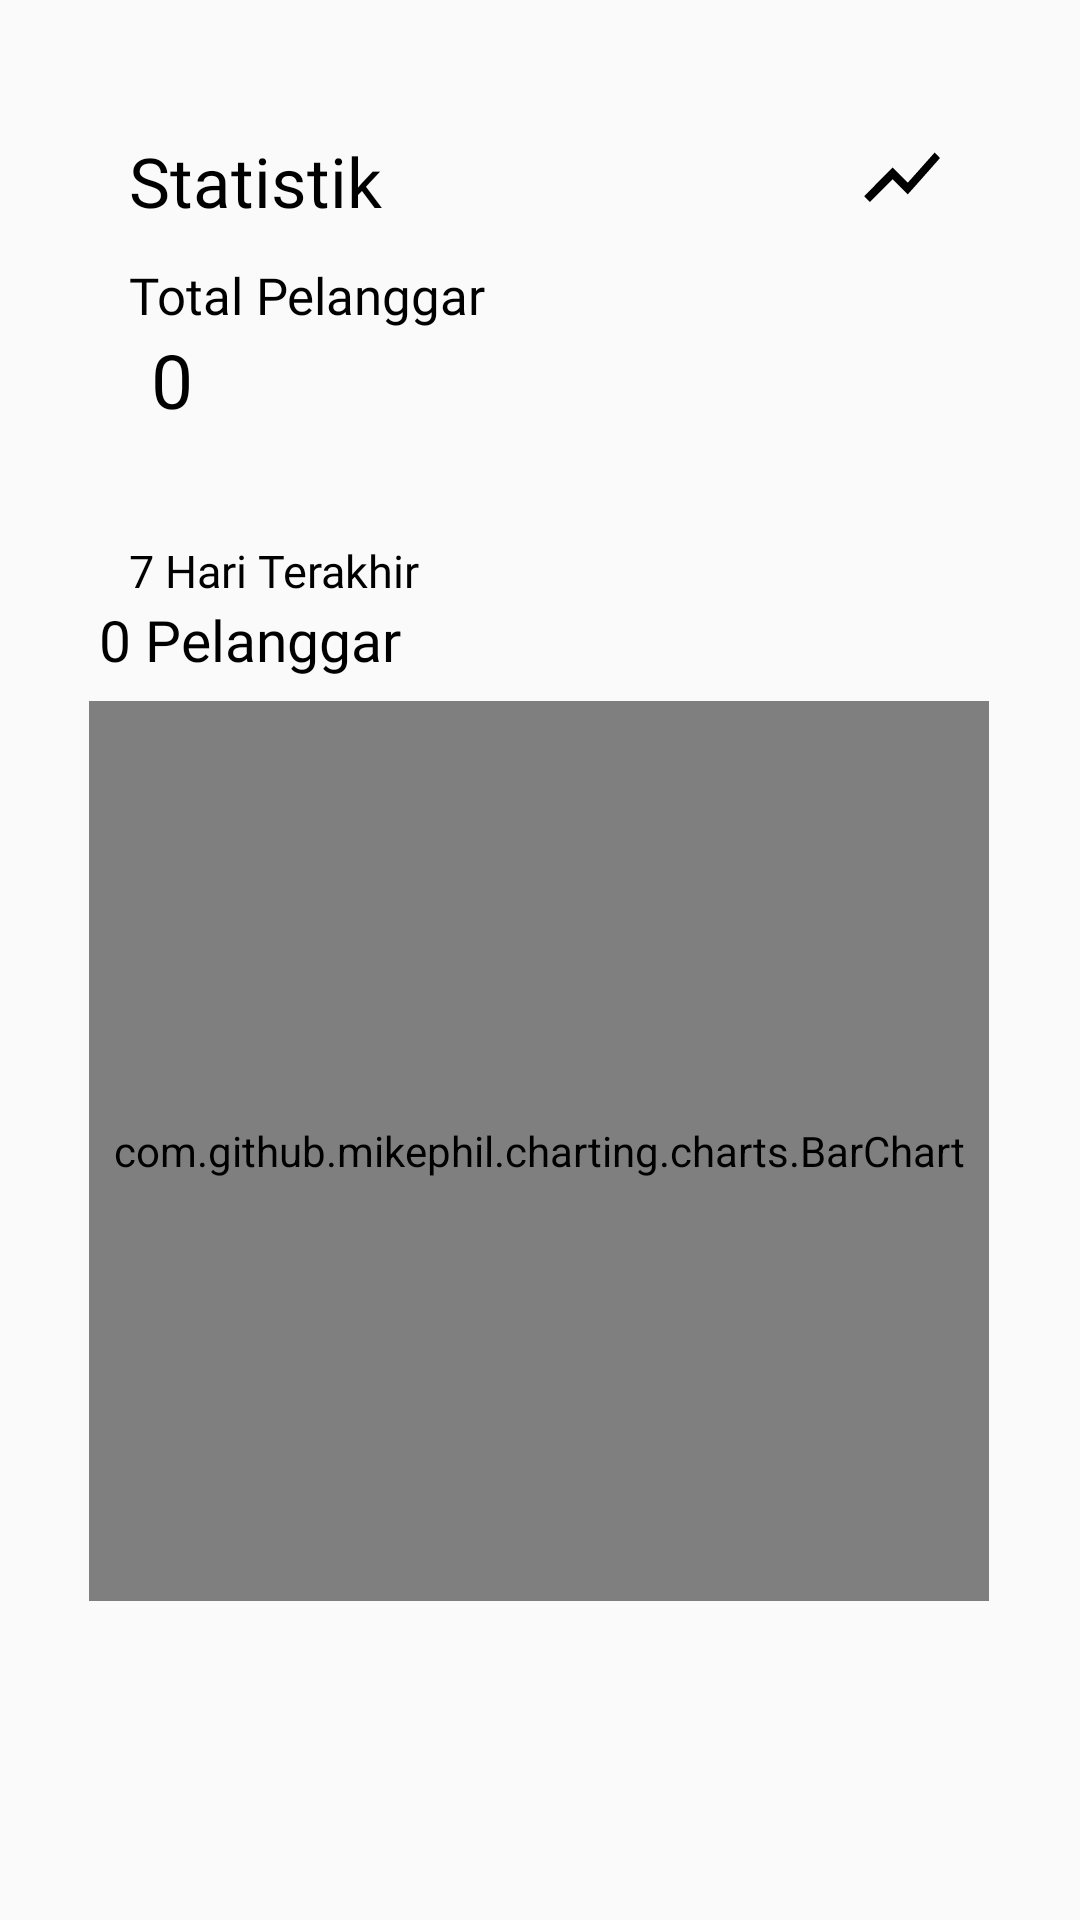

This screen was rendered from an Android layout file. Write that file and the resources it references.
<!-- AndroidManifest.xml: application theme Theme.Helmonzy -->
<!-- res/layout/fragment_stats.xml -->
<?xml version="1.0" encoding="utf-8"?>
<androidx.constraintlayout.widget.ConstraintLayout xmlns:android="http://schemas.android.com/apk/res/android"
    xmlns:app="http://schemas.android.com/apk/res-auto"
    xmlns:tools="http://schemas.android.com/tools"
    android:layout_width="match_parent"
    android:layout_height="match_parent"
    tools:context=".Stats">

    <TextView
        android:id="@+id/statTextView"
        android:layout_width="120dp"
        android:layout_height="wrap_content"
        android:fontFamily="@font/poppins_semibold"
        android:text="Statistik"
        android:textColor="@color/black"
        android:textSize="23sp"
        app:layout_constraintBottom_toBottomOf="parent"
        app:layout_constraintEnd_toEndOf="parent"
        app:layout_constraintHorizontal_bias="0.179"
        app:layout_constraintStart_toStartOf="parent"
        app:layout_constraintTop_toTopOf="parent"
        app:layout_constraintVertical_bias="0.074" />

    <TextView
        android:id="@+id/total"
        android:layout_width="wrap_content"
        android:layout_height="wrap_content"
        android:fontFamily="@font/poppins_semibold"
        android:text="Total Pelanggar"
        android:textColor="@color/black"
        android:textSize="17sp"
        app:layout_constraintBottom_toBottomOf="parent"
        app:layout_constraintEnd_toEndOf="parent"
        app:layout_constraintHorizontal_bias="0.0"
        app:layout_constraintStart_toStartOf="@+id/statTextView"
        app:layout_constraintTop_toBottomOf="@+id/statTextView"
        app:layout_constraintVertical_bias="0.021" />

    <TextView
        android:id="@+id/weeklyText"
        android:layout_width="wrap_content"
        android:layout_height="wrap_content"
        android:fontFamily="@font/poppins_semibold"
        android:text="7 Hari Terakhir"
        android:textColor="@color/black"
        android:textSize="15sp"
        app:layout_constraintBottom_toBottomOf="parent"
        app:layout_constraintEnd_toEndOf="parent"
        app:layout_constraintHorizontal_bias="0.0"
        app:layout_constraintStart_toStartOf="@+id/total"
        app:layout_constraintTop_toBottomOf="@+id/numberTotal"
        app:layout_constraintVertical_bias="0.077" />

    <TextView
        android:id="@+id/numberTotal"
        android:layout_width="150dp"
        android:layout_height="wrap_content"
        android:fontFamily="@font/poppins_semibold"
        android:text="0"
        android:textColor="@color/black"
        android:textSize="25sp"
        app:layout_constraintBottom_toBottomOf="parent"
        app:layout_constraintEnd_toEndOf="parent"
        app:layout_constraintHorizontal_bias="0.043"
        app:layout_constraintStart_toStartOf="@+id/total"
        app:layout_constraintTop_toBottomOf="@+id/total"
        app:layout_constraintVertical_bias="0.0" />

    <TextView
        android:id="@+id/numberTotal2"
        android:layout_width="300dp"
        android:layout_height="wrap_content"
        android:fontFamily="@font/poppins_semibold"
        android:text="0 Pelanggar"
        android:textColor="@color/black"
        android:textSize="19sp"
        app:layout_constraintEnd_toEndOf="parent"
        app:layout_constraintHorizontal_bias="0.549"
        app:layout_constraintStart_toStartOf="parent"
        app:layout_constraintTop_toBottomOf="@+id/weeklyText" />

    <ImageView
        android:id="@+id/iconStats"
        android:layout_width="30dp"
        android:layout_height="30dp"
        android:src="@drawable/ic_stats"
        app:layout_constraintBottom_toBottomOf="parent"
        app:layout_constraintEnd_toEndOf="parent"
        app:layout_constraintHorizontal_bias="0.866"
        app:layout_constraintStart_toStartOf="parent"
        app:layout_constraintTop_toTopOf="parent"
        app:layout_constraintVertical_bias="0.072" />

    <com.github.mikephil.charting.charts.BarChart
        android:id="@+id/barChart"
        android:layout_width="300dp"
        android:layout_height="300dp"
        app:layout_constraintBottom_toBottomOf="parent"
        app:layout_constraintEnd_toEndOf="parent"
        app:layout_constraintHorizontal_bias="0.495"
        app:layout_constraintStart_toStartOf="parent"
        app:layout_constraintTop_toBottomOf="@+id/numberTotal2"
        app:layout_constraintVertical_bias="0.068" />

</androidx.constraintlayout.widget.ConstraintLayout>
<!-- resources referenced by this layout -->
<resources>
  <color name="black">#FF000000</color>
  <!-- drawable ic_stats (drawable) -->
  <vector xmlns:android="http://schemas.android.com/apk/res/android" xmlns:aapt="http://schemas.android.com/aapt"
      android:viewportWidth="400"
      android:viewportHeight="400"
      android:width="400dp"
      android:height="400dp">
      <path
          android:pathData="M285.770 158.025C253.156 194.730 226.191 224.762 225.850 224.762C225.508 224.762 210.232 209.761 191.904 191.427L158.579 158.093 95.480 221.187C60.776 255.888 32.381 284.716 32.381 285.249C32.381 285.782 37.955 291.779 44.767 298.577L57.153 310.935 107.623 260.472L158.094 210.008 191.759 243.664L225.425 277.320 233.903 267.925C266.148 232.192 368.144 116.894 368.354 115.938C368.496 115.291 363.315 109.480 356.841 103.025L345.069 91.288 285.770 158.025"
          android:fillType="evenOdd"
          android:fillColor="#000000" />
  </vector>
  <style name="Theme.Helmonzy" parent="Base.Theme.Helmonzy" />
  <style name="Base.Theme.Helmonzy" parent="Theme.AppCompat.Light.NoActionBar">
          
          
      </style>
</resources>
